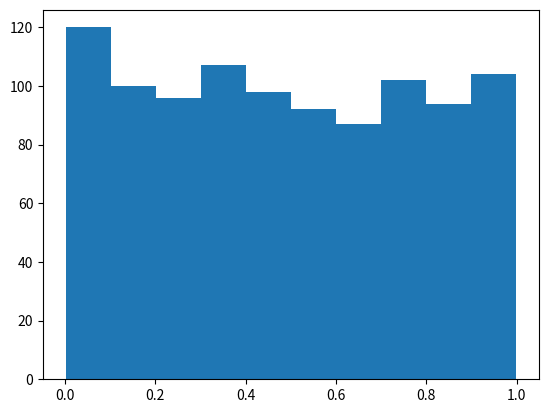

Here is the Python script that generated this plot:
import numpy as np
import matplotlib.pyplot as plt
from scipy.stats import norm

np.random.seed(2025)

def generate_data(n, p, true_beta):
    X = np.random.normal(loc=0, scale=1, size=(n, p))
    true_beta = np.reshape(true_beta, (p, 1))
    noise = np.random.normal(loc=0, scale=1, size=(n, 1))

    y = np.dot(X, true_beta) + noise

    return X, y

def run():
    n = 100
    p = 1
    true_beta = [0.0]
    X, y = generate_data(n, p, true_beta)

    # Your code here to compute the p-value

    # Estimate beta
    XTX = np.dot(X.T, X)
    XTXinv = np.linalg.inv(XTX)
    XTXinvXT = np.dot(XTXinv, X.T)
    beta = np.dot(XTXinvXT, y)

    # beta is considered as the test-statistic and can be decomposed in the form of eta^T y
    eta = XTXinvXT.T

    # test-statistic
    etaTy = np.dot(eta.T, y)[0][0]  # This should be equal to beta

    # Compute two-sided naive-p value
    cdf = norm.cdf(etaTy, loc=0, scale=np.sqrt(np.dot(eta.T, eta)[0][0]))
    p_value = 2 * min(1 - cdf, cdf)

    return p_value


if __name__ == '__main__':
    naive_p_value = run()

    detect = 0
    reject = 0

    max_iteration = 1000
    list_naive_p_value = []

    for each_iter in range(max_iteration):
        print(each_iter)
        naive_p_value = run()

        list_naive_p_value.append(naive_p_value)

        detect = detect + 1
        if naive_p_value <= 0.05:
            reject = reject + 1

    print('False Positive Rate (FPR):', reject / detect)

    plt.hist(list_naive_p_value)
    plt.show()
